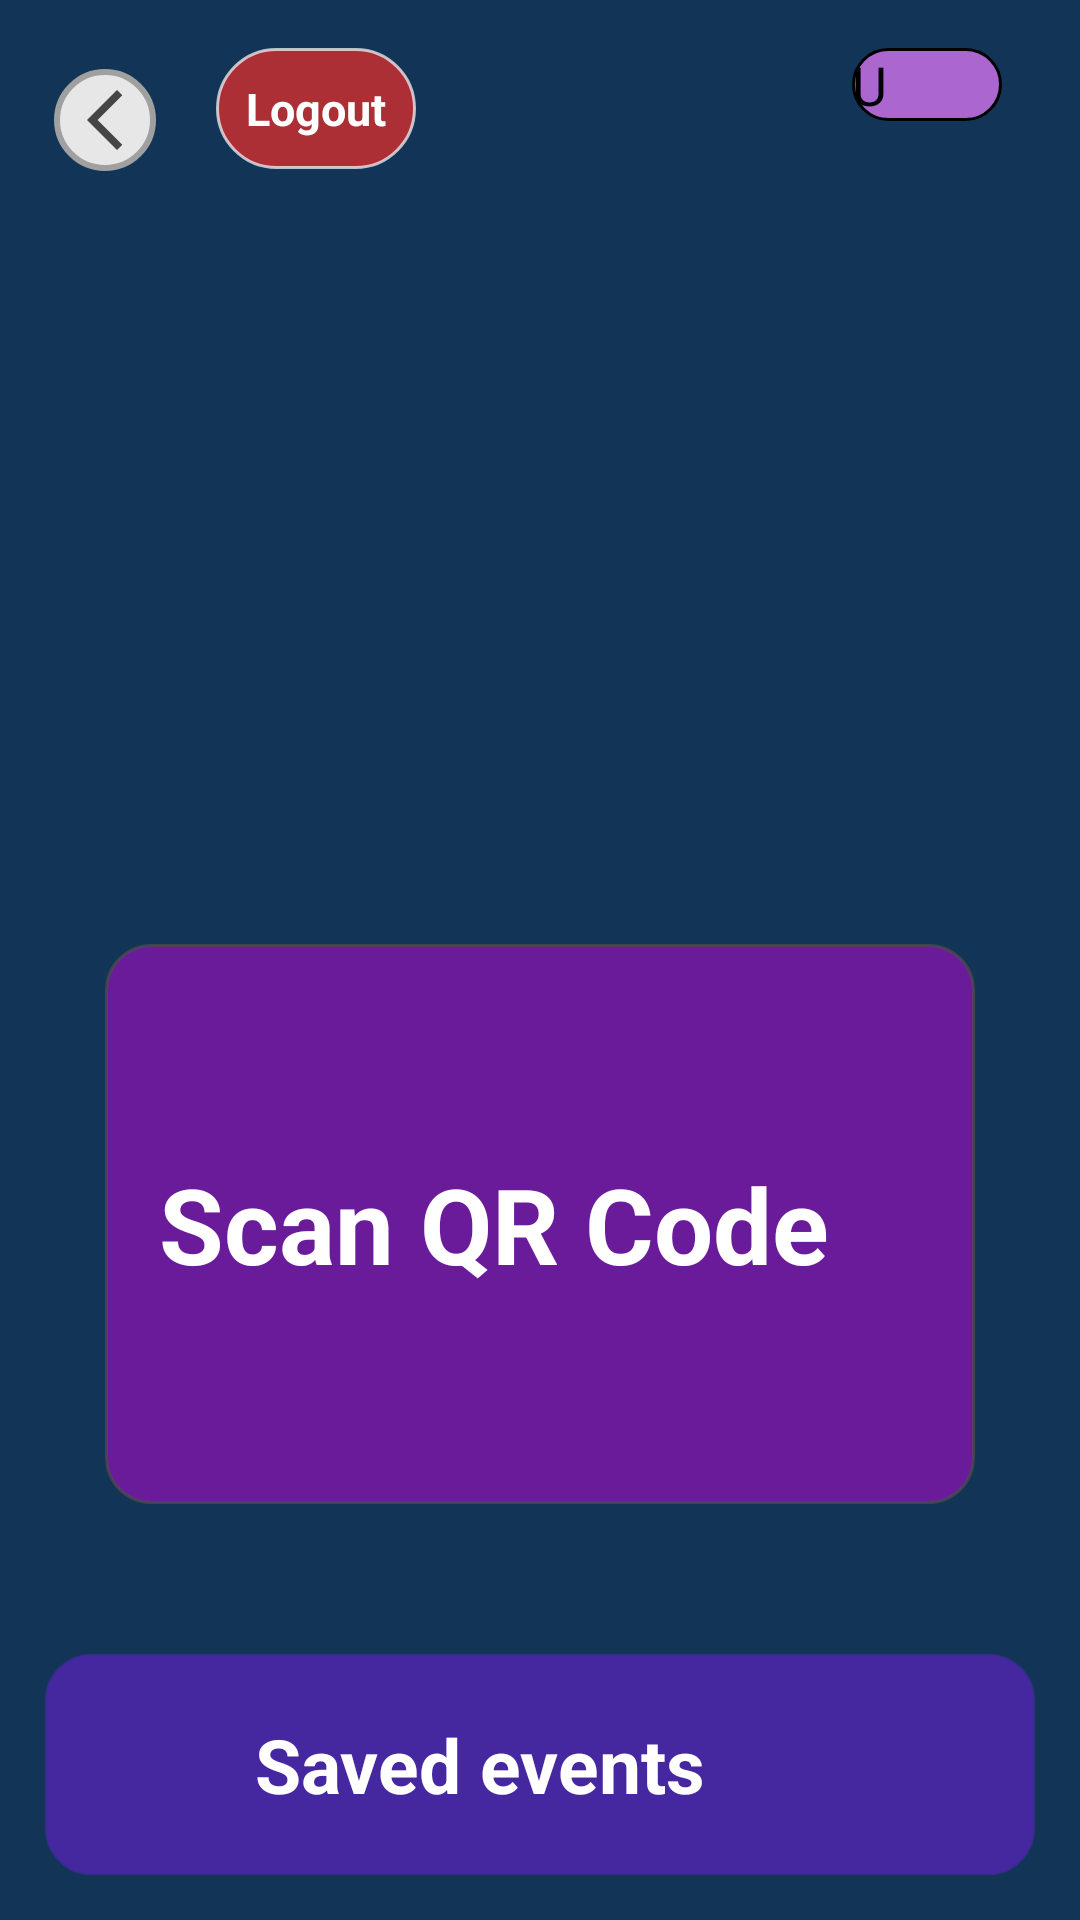

This screen was rendered from an Android layout file. Write that file and the resources it references.
<!-- AndroidManifest.xml: application theme Theme.MyApplication -->
<!-- res/layout/activity_qr_scanner.xml -->
<?xml version="1.0" encoding="utf-8"?>
<RelativeLayout xmlns:android="http://schemas.android.com/apk/res/android"
    xmlns:tools="http://schemas.android.com/tools"
    android:id="@+id/main"
    android:layout_width="match_parent"
    android:layout_height="match_parent"
    android:orientation="vertical"
    android:gravity="center"
    android:background="#123456"
    tools:context=".QrScanner">

    <ImageButton
        android:id="@+id/back"
        android:layout_width="wrap_content"
        android:layout_height="wrap_content"
        android:layout_alignParentTop="true"
        android:layout_marginStart="18dp"
        android:layout_marginTop="23dp"
        android:padding="5dp"
        android:src="@drawable/arrow_back"
        android:contentDescription="@string/back"
        android:background="@drawable/back_button" />

    <Button
        android:id="@+id/logout_btn"
        android:layout_width="wrap_content"
        android:layout_height="wrap_content"
        android:layout_marginStart="20dp"
        android:layout_marginTop="16dp"
        android:layout_toEndOf="@+id/back"
        android:background="@drawable/neg_button"
        android:padding="10dp"
        android:text="@string/logout"
        android:textColor="@color/white"
        android:textSize="15sp"
        android:textStyle="bold" />

    <Button
        android:id="@+id/user"
        android:layout_width="50dp"
        android:layout_height="wrap_content"
        android:layout_alignParentEnd="true"
        android:layout_marginEnd="26dp"
        android:layout_marginTop="16dp"
        android:background="@drawable/usr_button"
        android:text="@string/user_inital"
        android:textColor="@color/black"
        android:textSize="18sp" />

    <TextView
        android:id="@+id/value"
        android:layout_width="match_parent"
        android:layout_height="wrap_content"
        android:layout_above="@+id/scan_btn"
        android:layout_marginBottom="30dp"
        android:gravity="center"
        android:text="Update image"
        android:textColor="@color/white"
        android:visibility="gone" />

    <Button
        android:id="@+id/scan_btn"
        android:layout_width="match_parent"
        android:layout_height="wrap_content"
        android:layout_above="@id/evt_list"
        android:layout_marginHorizontal="35dp"
        android:layout_marginBottom="50dp"
        android:paddingHorizontal="18dp"
        android:paddingVertical="70dp"
        android:text="@string/scan_code"
        android:textSize="35sp"
        android:textStyle="bold"
        android:textColor="@color/white"
        android:background="@drawable/rounded_button" />

    <Button
        android:id="@+id/evt_list"
        android:layout_width="match_parent"
        android:layout_height="wrap_content"
        android:layout_alignParentBottom="true"
        android:layout_marginHorizontal="15dp"
        android:layout_marginBottom="15dp"
        android:paddingVertical="20dp"
        android:paddingHorizontal="70dp"
        android:text="@string/booked_list"
        android:textSize="25sp"
        android:textStyle="bold"
        android:textColor="@color/white"
        android:drawableStart="@drawable/bookmark_full"
        android:drawableTint="@color/white"
        android:background="@drawable/rounded_button"
        android:backgroundTint="@color/primary" />

</RelativeLayout>
<!-- resources referenced by this layout -->
<resources>
  <color name="black">#FF000000</color>
  <color name="primary">#4527A0</color>
  <color name="white">#FFFFFFFF</color>
  <!-- drawable arrow_back (drawable) -->
  <vector xmlns:android="http://schemas.android.com/apk/res/android" android:height="24dp" android:tint="#B3000000" android:viewportHeight="24" android:viewportWidth="24" android:width="24dp">
        
      <path android:fillColor="@android:color/white" android:pathData="M17.77,3.77l-1.77,-1.77l-10,10l10,10l1.77,-1.77l-8.23,-8.23z"/>
      
  </vector>
  <!-- drawable back_button (drawable) -->
  <?xml version="1.0" encoding="utf-8"?>
  <shape xmlns:android="http://schemas.android.com/apk/res/android"
      android:shape="rectangle">
  
      <corners android:radius="25dp" />
      <stroke android:width="2dp" android:color="#A0A0A0" />
      <solid android:color="#E7E7E7" />
  </shape>
  <!-- drawable neg_button (drawable) -->
  <?xml version="1.0" encoding="utf-8"?>
  <shape xmlns:android="http://schemas.android.com/apk/res/android"
      android:shape="rectangle">
  
      <corners android:radius="25dp" />
      <stroke android:width="1dp" android:color="#B3FFFFFF" />
      <solid android:color="#CCD32F2F" />
  </shape>
  <!-- drawable rounded_button (drawable) -->
  <?xml version="1.0" encoding="utf-8"?>
  <shape xmlns:android="http://schemas.android.com/apk/res/android"
      android:shape="rectangle">
  
      <corners android:radius="15dp" />
      <stroke android:width="1dp" android:color="#B34D4D4D" />
      <solid android:color="#6A1B9A" />
  </shape>
  <!-- drawable usr_button (drawable) -->
  <?xml version="1.0" encoding="utf-8"?>
  <shape xmlns:android="http://schemas.android.com/apk/res/android"
      android:shape="rectangle">
  
      <corners android:radius="25dp" />
      <stroke android:width="1dp" android:color="@color/black" />
      <solid android:color="#AB66D0" />
  </shape>
  <string name="back">Back</string>
  <string name="booked_list">Saved events</string>
  <string name="logout">Logout</string>
  <string name="scan_code">Scan QR Code</string>
  <string name="user_inital">U</string>
  <style name="Theme.MyApplication" parent="Base.Theme.MyApplication" />
  <style name="Base.Theme.MyApplication" parent="Theme.AppCompat.DayNight.NoActionBar">
          
          
      </style>
</resources>
